Run: headless pygame with SDL's dummy video driver; simulated clock (each Clock.tick advances the game by its frame time, no real sleeping); random seed 0; keys injected as events and as key.get_pressed() state; no mouse input.
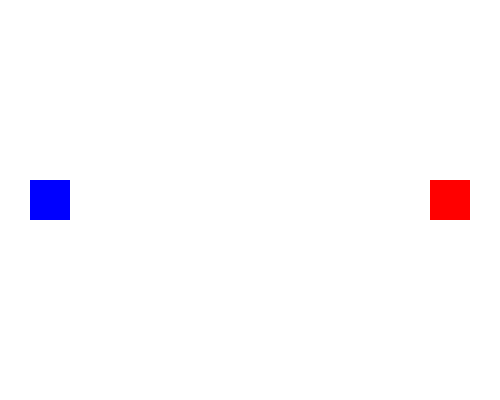
Frame 1 of 4 · flips 1–60 · no input
Frame 2 of 4 · flips 61–180 · tapped SPACE, RETURN · held RIGHT (→), D · screen unchanged from frame 1, image omitted
Frame 3 of 4 · flips 181–300 · held DOWN (↓), S · screen unchanged from frame 2, image omitted
Frame 4 of 4 · flips 301–420 · held LEFT (←), A, UP (↑), W · screen unchanged from frame 3, image omitted

The pygame program that drew these frames:

import pygame
import random
import math

# Constants
SCREEN_WIDTH, SCREEN_HEIGHT = 500, 400
OBJECT_SIZE = 40
SPEED = 0.1
FONT_SIZE = 64

# Initialize Pygame
pygame.init()
screen = pygame.display.set_mode((SCREEN_WIDTH, SCREEN_HEIGHT))
pygame.display.set_caption("Moving Objects Collision")
font = pygame.font.SysFont("Arial", FONT_SIZE)
clock = pygame.time.Clock()

# Sprite class
class MovingObject(pygame.sprite.Sprite):
    def __init__(self, color, start_pos, target_pos):
        super().__init__()
        self.image = pygame.Surface((OBJECT_SIZE, OBJECT_SIZE))
        self.image.fill(color)
        self.rect = self.image.get_rect(center=start_pos)
        self.target_pos = target_pos
        self.velocity = self.calculate_velocity()

    def calculate_velocity(self):
        dx = self.target_pos[0] - self.rect.centerx
        dy = self.target_pos[1] - self.rect.centery
        distance = math.hypot(dx, dy)
        if distance == 0:
            return [0, 0]
        return [SPEED * dx / distance, SPEED * dy / distance]

    def update(self):
        self.rect.x += self.velocity[0]
        self.rect.y += self.velocity[1]

# Create two objects moving toward each other
obj1_start = (50, 200)
obj2_start = (450, 200)

object1 = MovingObject(pygame.Color("blue"), obj1_start, obj2_start)
object2 = MovingObject(pygame.Color("red"), obj2_start, obj1_start)

# Sprite group
all_sprites = pygame.sprite.Group(object1, object2)

# Game state
running = True
won = False

# Game loop
while running:
    for event in pygame.event.get():
        if event.type == pygame.QUIT:
            running = False

    if not won:
        all_sprites.update()
        if object1.rect.colliderect(object2.rect):
            won = True

    screen.fill((255, 255, 255))  # White background
    all_sprites.draw(screen)

    if won:
        win_text = font.render("You win!", True, pygame.Color("green"))
        screen.blit(win_text, (
            (SCREEN_WIDTH - win_text.get_width()) // 2,
            (SCREEN_HEIGHT - win_text.get_height()) // 2)
        )

    pygame.display.flip()
    clock.tick(60)

pygame.quit()
